Run: headless pygame with SDL's dummy video driver; simulated clock (each Clock.tick advances the game by its frame time, no real sleeping); random seed 0; keys injected as events and as key.get_pressed() state; mouse plan: one left click at the window centre at the start of phase 2, then a move to the lower-right quarter at the start of phase 3.
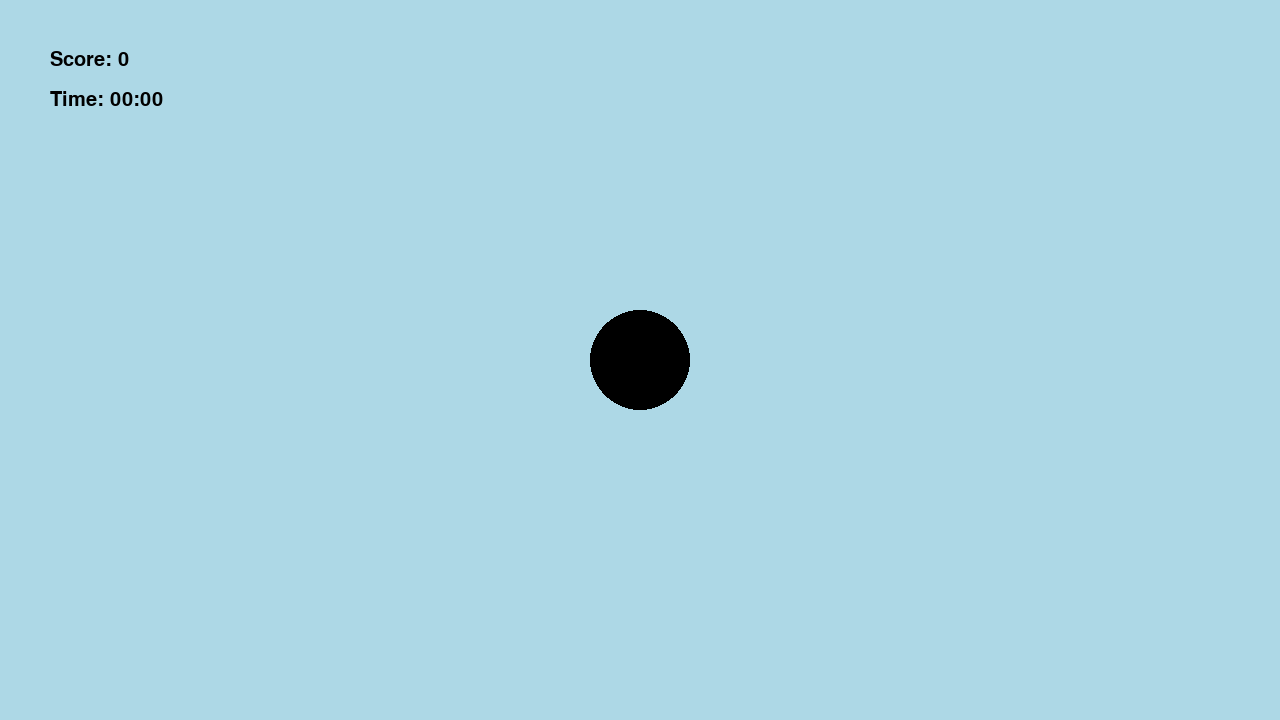
Frame 1 of 4 · flips 1–60 · no input
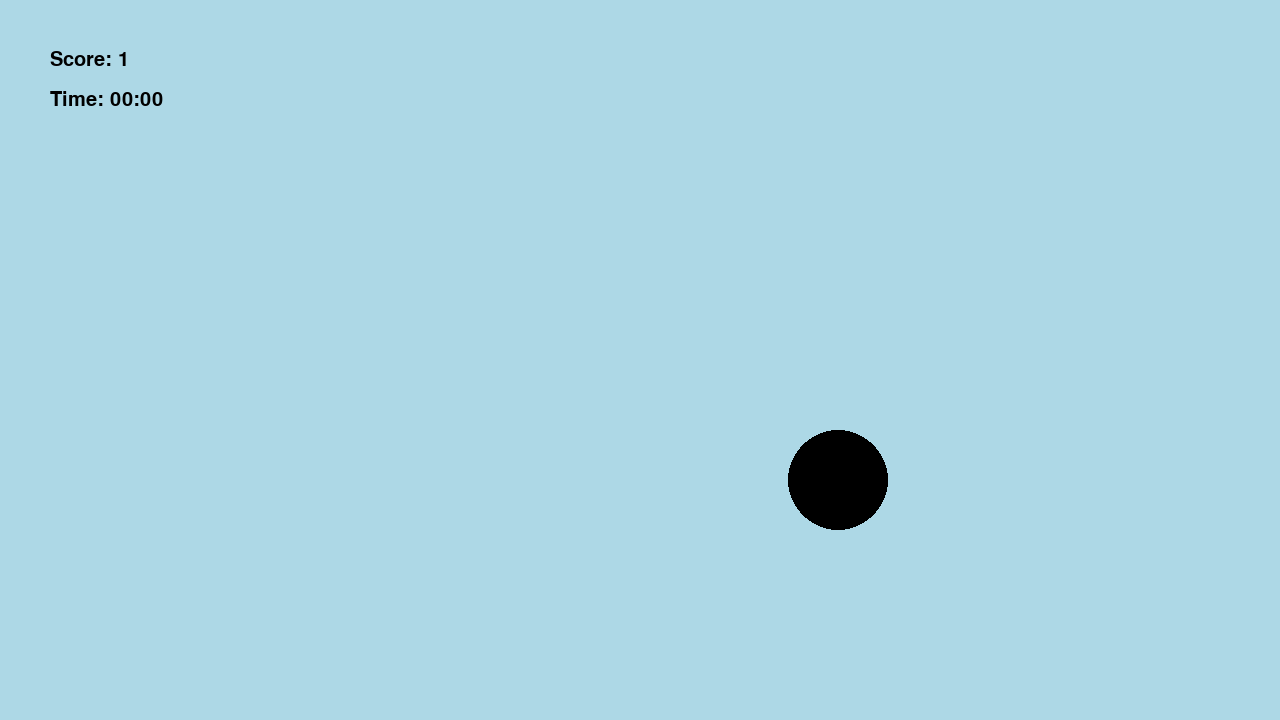
Frame 2 of 4 · flips 61–180 · clicked the window centre · tapped SPACE, RETURN · held RIGHT (→), D
Frame 3 of 4 · flips 181–300 · moved the mouse to the lower-right quarter · held DOWN (↓), S · screen unchanged from frame 2, image omitted
Frame 4 of 4 · flips 301–420 · held LEFT (←), A, UP (↑), W · screen unchanged from frame 3, image omitted

The pygame program that drew these frames:

import pygame
import sys
import math
import random
import time

pygame.init()
screen = pygame.display.set_mode((1280,720))

circle_pos = (1280/2, 720/2)

font = pygame.font.Font(None, 30)

score = 0
start_time = None  # Timer start time
timer_running = False  # Check if the timer is running

def check_circle_collision() -> bool:
    mouse_pos = pygame.mouse.get_pos()

    if math.sqrt((mouse_pos[0] - circle_pos[0]) ** 2 + (mouse_pos[1] - circle_pos[1]) ** 2 ) <= 50:
        return True
    return False

while True:
    events = pygame.event.get()
    for event in events:
        if event.type == pygame.QUIT:
            pygame.quit()
            sys.exit()
        if event.type == pygame.MOUSEBUTTONDOWN:
            if event.button == 1:  # 1 refers to the left click
                if check_circle_collision():
                    score += 1
                    circle_pos = (random.randint(50, 1230), random.randint(50, 670))  # Prevent circle going off screen

                    if not timer_running:
                        start_time = time.time()  # Record the time of the first click
                        timer_running = True

    # Calculate the elapsed time if the timer is running
    if timer_running:
        elapsed_time = time.time() - start_time
        minutes = int(elapsed_time // 60)
        seconds = int(elapsed_time % 60)
    else:
        minutes = 0
        seconds = 0

    # Render the score and timer
    score_surface = font.render(f'Score: {score}', True, "black")
    timer_surface = font.render(f'Time: {minutes:02}:{seconds:02}', True, "black")
    
    screen.fill("lightblue")

    pygame.draw.circle(screen, "black", circle_pos, 50)
    screen.blit(score_surface, (50, 50))
    screen.blit(timer_surface, (50, 90))  # Timer below the score
    
    pygame.display.update()
